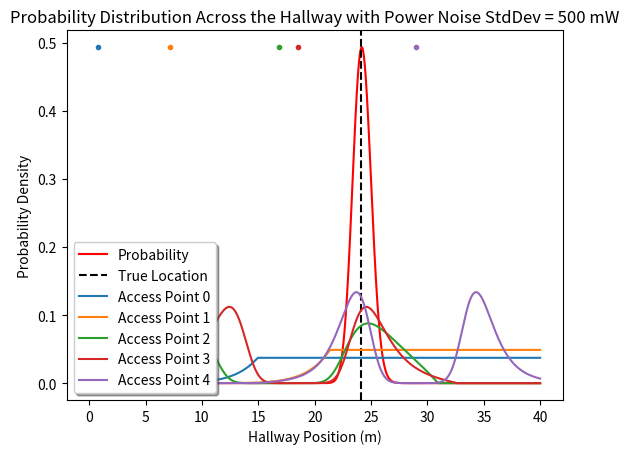

Write the Python code that produced this figure.
import numpy as np
from scipy.stats import norm
import matplotlib.pyplot as plt
import matplotlib.animation as animation
# from matplotlib import rc
# rc('font',**{'family':'sans-serif','sans-serif':['Helvetica']})

np.random.seed(11)
np.set_printoptions(precision=1,linewidth=94,threshold=1000)

# Initialize physical model parameters 
TX_POWER = 1000         # Transmit power of access points in milliwatts
TX_DIRECTIVITY = 1      # Directivity of transmitting antenna (one for isotropic)
RX_DIRECTIVITY = 1      # Directivity of recieving antenna (one for isotropic)
HALL_HEIGHT = 5         # Height of hall in meters
HALL_LENGTH = 40        # Length of hall in meters
NUM_ACCESS_POINTS = 5   # Number of access points visible in the hallway
NUM_LOCATIONS = 20      # Number of locations to distinguish from
FREQUENCY = 2.4e6       # Frequency of wifi in Hertz

LAMBDA = 3e8/FREQUENCY  # Wavelength of wifi in meters

# Initialize probabilistic model parameters
POWER_NOISE_STD_DEV = 500          # Standard deviation of normally distributed noise

# Initialize operational model parameters
PLOT_STEP = 0.01
PLOT_ALL = True
TEST_LOCATION = 24.1 # np.random.uniform(0,HALL_LENGTH)

# Generate vector for access point locations
accessPoints = np.sort(np.round(10*HALL_LENGTH*np.random.rand(NUM_ACCESS_POINTS))/10)
print("Access Point Locations: ", accessPoints,sep='')
print("Standard Deviation of Noise: ", POWER_NOISE_STD_DEV, " milliwatts",sep='')
# hall = np.linspace(0,HALL_LENGTH,NUM_LOCATIONS)

# Function to generate data at a given location using the Friis equation with Rayleigh-distributed noise
def generateSignal(location, accessPointLocations):
    d = np.sqrt(np.power(accessPointLocations-location,2) + np.power(HALL_HEIGHT, 2))
    noise = np.random.normal(0,POWER_NOISE_STD_DEV)
    # E_field = np.sqrt(TX_POWER*TX_DIRECTIVITY*RX_DIRECTIVITY/2)*(LAMBDA/(4*np.pi*d))
    signalPowerVector = TX_POWER*TX_DIRECTIVITY*RX_DIRECTIVITY*np.power(LAMBDA/(4*np.pi*d),2) + noise
    # print(signalPowerVector)
    # randVect = np.random.rand(NUM_ACCESS_POINTS)
    # print(randVect)
    # print(signalPowerVector*(1*(np.random.rand(NUM_ACCESS_POINTS) <= 0.6)))
    for i in range(NUM_ACCESS_POINTS):
        if (np.random.rand() <= dropOutProbability(d[i])):
            signalPowerVector[i] = 0
    print("Signal received: ", signalPowerVector, sep='')
    return abs(signalPowerVector) # 10*np.log10(signalPower)


def dropOutProbability(distance):
    prob = np.power(distance/15,8)
    if prob > 1:
        prob = 1
    return prob

# Function to get the probabilty of seeing a certain signal strength at a location
def signalProbability(receivedSignal, location, accessPointLocations, accessPointLocationNumber):
    d = np.sqrt(np.power(accessPointLocations[accessPointLocationNumber]-location,2) + np.power(HALL_HEIGHT, 2))
    if (receivedSignal != 0):
        signalPower = TX_POWER*TX_DIRECTIVITY*RX_DIRECTIVITY*np.power(LAMBDA/(4*np.pi*d),2)
        powerDifference = -abs(receivedSignal - signalPower)
        prob = norm.pdf(powerDifference,scale=POWER_NOISE_STD_DEV)
        prob = prob*(1-dropOutProbability(d))
    else:
        prob = dropOutProbability(d)
    return prob


# Function to generate probability distribution given data from sensor
def locationProbability(receivedSignalVector, accessPointLocations, plotDistribution=False, plotAll=False):
    hallwayPoints = np.arange(0, HALL_LENGTH, PLOT_STEP)
    probabilityMatrix = np.zeros((len(hallwayPoints),NUM_ACCESS_POINTS))
    for i in range(len(hallwayPoints)):
        for j in range(NUM_ACCESS_POINTS):
            probabilityMatrix[i][j] = signalProbability(receivedSignalVector[j],hallwayPoints[i],accessPointLocations,j)
    probabilityDistribution = np.prod(probabilityMatrix,axis=1)
    probabilityDistribution = probabilityDistribution/(PLOT_STEP*np.sum(probabilityDistribution))
    if (plotDistribution):
        plt.plot(hallwayPoints,probabilityDistribution,label='Probability',color='red')
        plt.axvline(x=TEST_LOCATION,color='k',linestyle='--',label='True Location')
        if (plotAll):
            for i in range(NUM_ACCESS_POINTS):
                line, = plt.plot(hallwayPoints,probabilityMatrix[:,i]/(PLOT_STEP*np.sum(probabilityMatrix[:,i])),label=('Access Point ' + str(i)))
                plt.plot(accessPointLocations[i], max(probabilityDistribution), '.', color=line.get_color())
        else:
            plt.plot(accessPoints,np.ones(NUM_ACCESS_POINTS)*max(distribution),'.',label='Access Points')
        plt.title('Probability Distribution Across the Hallway with Power Noise StdDev = ' + str(POWER_NOISE_STD_DEV) + ' mW')
        plt.xlabel('Hallway Position (m)')
        plt.ylabel('Probability Density')
        plt.legend(loc='lower left', shadow=True)
    return probabilityDistribution



print("Test Location: ", TEST_LOCATION, sep='')
distribution = locationProbability(generateSignal(TEST_LOCATION,accessPoints),accessPoints,plotDistribution=True,plotAll=PLOT_ALL)

plt.show()
